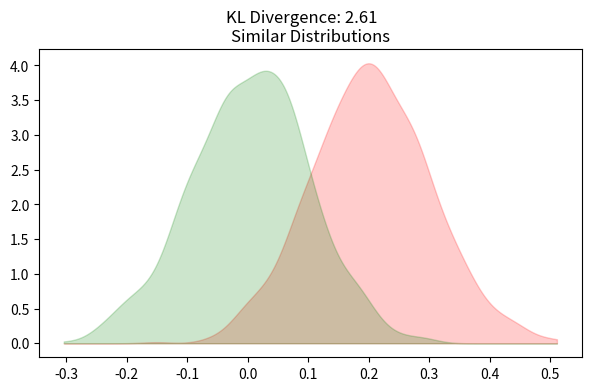
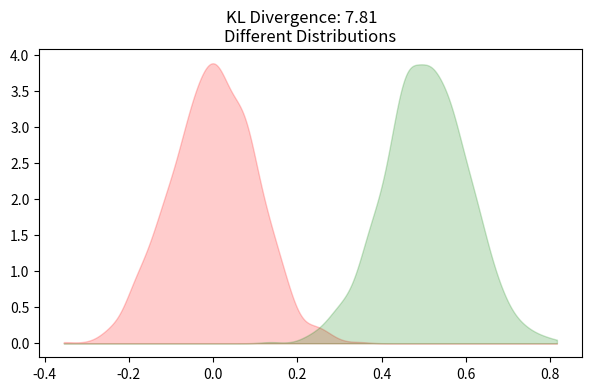

The matplotlib source for these figures, in order:
import numpy as np
import matplotlib.pyplot as plt
from scipy.stats import gaussian_kde

def KL(P, Q):
    epsilon = 0.00001
    P = P + epsilon
    Q = Q + epsilon
    divergence = np.sum(P * np.log(P / Q))
    return divergence

def generate_samples(mu, sigma):
    return np.random.normal(mu, sigma, 1000)

def calculate_distribution(s1, s2):
    bins = np.linspace(min(s1.min(), s2.min()), max(s1.max(), s2.max()), 100)
    p1, _ = np.histogram(s1, bins=bins, density=True)
    p2, _ = np.histogram(s2, bins=bins, density=True)
    p1 /= np.sum(p1)
    p2 /= np.sum(p2)
    return p1, p2, bins

def plot_distributions(s1, s2, bins, kl_div, dist1_label, dist2_label, title):
    plt.figure(figsize=(7, 4))
    plt.suptitle(f'KL Divergence: {kl_div:.2f}')

    density1 = gaussian_kde(s1)
    density2 = gaussian_kde(s2)
    x = np.linspace(min(s1.min(), s2.min()), max(s1.max(), s2.max()), 1000)

    plt.fill_between(x, density1(x), color='red', alpha=0.2, label=dist1_label)
    plt.fill_between(x, density2(x), color='green', alpha=0.2, label=dist2_label)
    plt.title(title)
    plt.show()

# Define two sets of observations
s1 = generate_samples(0.2, 0.1)
s2 = generate_samples(0, 0.1)

# Calculate distributions and KL divergence
p1, p2, bins = calculate_distribution(s1, s2)
kl_div = KL(p1, p2)

# Plot distributions
plot_distributions(s1, s2, bins, kl_div, 'Distribution 1', 'Distribution 2', 'Similar Distributions')

# Define two sets of observations
s3 = generate_samples(0.0, 0.1)
s4 = generate_samples(0.5, 0.1)

# Calculate distributions and KL divergence
p3, p4, bins = calculate_distribution(s3, s4)
kl_div = KL(p3, p4)

# Plot distributions
plot_distributions(s3, s4, bins, kl_div, 'Distribution 3', 'Distribution 4', 'Different Distributions')